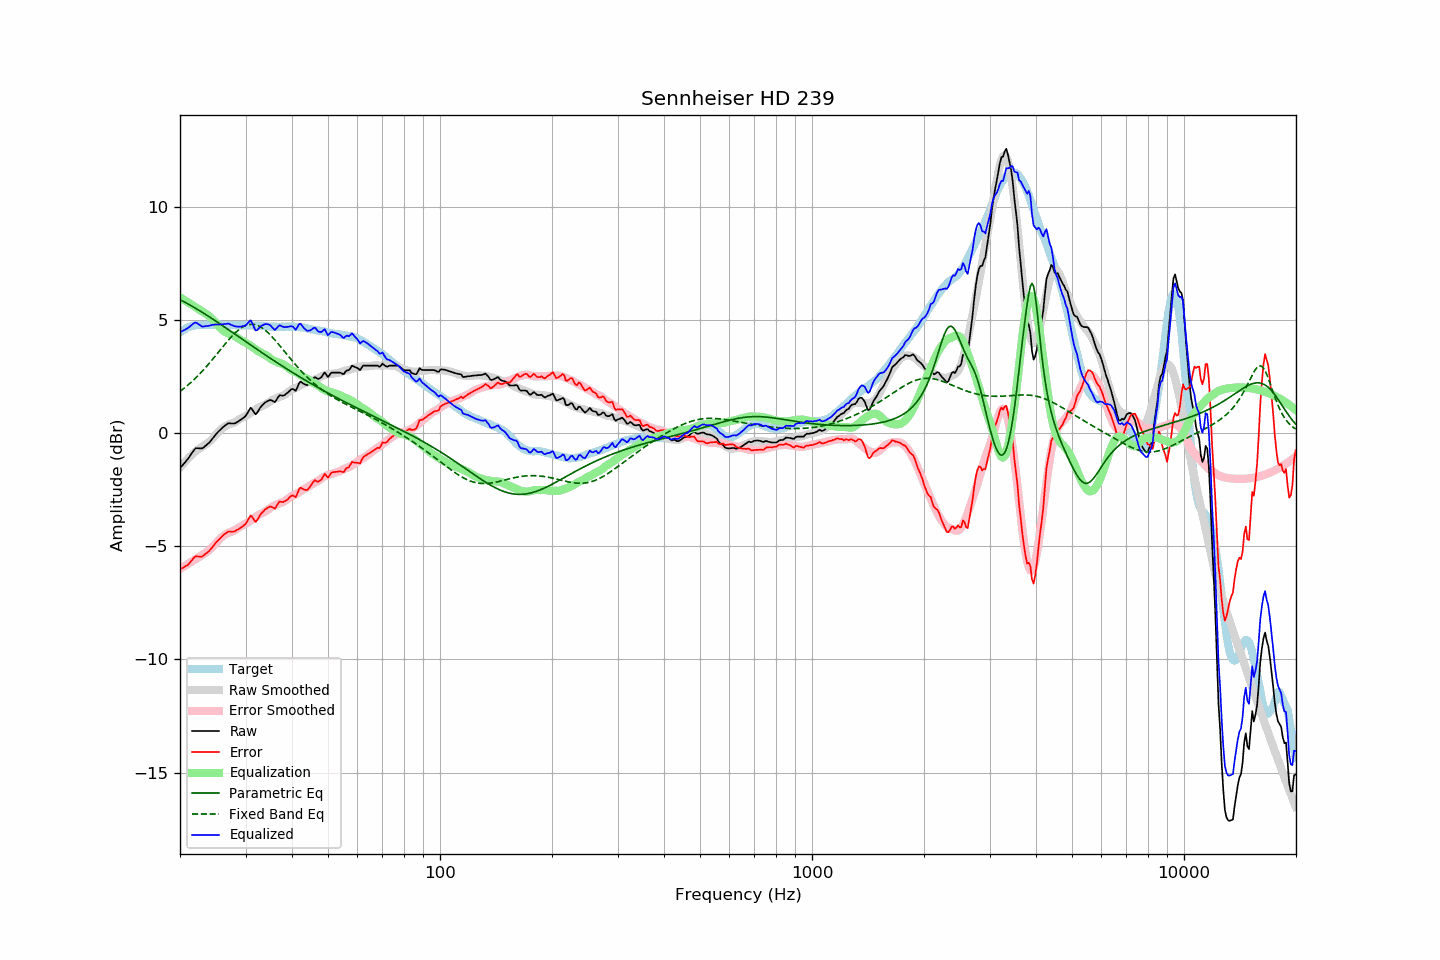

The data file committed next to this chart (first rows):
frequency, raw, error, smoothed, error_smoothed, equalization, parametric_eq, fixed_band_eq, equalized_raw, equalized_smoothed, target
20.00, -1.54, -6.01, -1.51, -6.00, 6.00, 5.90, 1.85, 4.46, 4.49, 4.46
20.20, -1.46, -5.98, -1.43, -5.96, 5.96, 5.86, 1.90, 4.50, 4.53, 4.51
20.40, -1.38, -5.95, -1.35, -5.92, 5.92, 5.83, 1.95, 4.53, 4.57, 4.56
20.61, -1.30, -5.90, -1.27, -5.87, 5.87, 5.79, 2.01, 4.57, 4.60, 4.59
20.81, -1.21, -5.86, -1.20, -5.83, 5.83, 5.75, 2.07, 4.62, 4.63, 4.65
21.02, -1.13, -5.82, -1.12, -5.78, 5.78, 5.71, 2.13, 4.65, 4.66, 4.68
21.23, -1.03, -5.74, -1.05, -5.74, 5.74, 5.67, 2.19, 4.70, 4.68, 4.70
21.44, -0.92, -5.65, -0.98, -5.69, 5.69, 5.63, 2.26, 4.77, 4.71, 4.72
21.66, -0.82, -5.57, -0.92, -5.64, 5.64, 5.59, 2.32, 4.82, 4.73, 4.74
21.87, -0.72, -5.48, -0.85, -5.60, 5.60, 5.55, 2.39, 4.88, 4.75, 4.76
22.09, -0.66, -5.44, -0.79, -5.55, 5.55, 5.51, 2.46, 4.89, 4.76, 4.77
22.31, -0.66, -5.45, -0.73, -5.50, 5.50, 5.46, 2.53, 4.84, 4.78, 4.78
22.54, -0.67, -5.46, -0.68, -5.46, 5.46, 5.42, 2.60, 4.79, 4.78, 4.78
22.76, -0.67, -5.46, -0.63, -5.42, 5.42, 5.38, 2.68, 4.75, 4.78, 4.78
22.99, -0.67, -5.45, -0.59, -5.38, 5.38, 5.33, 2.75, 4.70, 4.79, 4.77
23.22, -0.61, -5.39, -0.54, -5.33, 5.33, 5.29, 2.83, 4.72, 4.79, 4.77
23.45, -0.55, -5.33, -0.49, -5.28, 5.28, 5.24, 2.91, 4.73, 4.79, 4.77
23.69, -0.49, -5.28, -0.44, -5.23, 5.23, 5.20, 2.99, 4.74, 4.79, 4.78
23.92, -0.43, -5.22, -0.39, -5.18, 5.18, 5.15, 3.07, 4.75, 4.79, 4.78
24.16, -0.35, -5.14, -0.33, -5.12, 5.12, 5.11, 3.16, 4.76, 4.79, 4.78
24.40, -0.26, -5.05, -0.26, -5.05, 5.05, 5.06, 3.24, 4.79, 4.79, 4.79
24.65, -0.17, -4.96, -0.18, -4.97, 4.97, 5.01, 3.33, 4.79, 4.79, 4.78
24.89, -0.08, -4.86, -0.10, -4.88, 4.88, 4.97, 3.41, 4.80, 4.79, 4.78
25.14, -0.00, -4.79, -0.01, -4.80, 4.80, 4.92, 3.50, 4.80, 4.79, 4.78
25.39, 0.08, -4.71, 0.07, -4.72, 4.72, 4.87, 3.59, 4.80, 4.79, 4.79
25.65, 0.15, -4.65, 0.14, -4.65, 4.65, 4.82, 3.68, 4.80, 4.79, 4.79
25.91, 0.22, -4.57, 0.20, -4.59, 4.59, 4.77, 3.76, 4.81, 4.79, 4.78
26.16, 0.28, -4.51, 0.25, -4.54, 4.54, 4.73, 3.85, 4.82, 4.79, 4.78
26.43, 0.34, -4.45, 0.30, -4.49, 4.49, 4.68, 3.94, 4.82, 4.79, 4.78
26.69, 0.39, -4.40, 0.34, -4.44, 4.44, 4.63, 4.02, 4.83, 4.78, 4.78
26.96, 0.44, -4.35, 0.37, -4.41, 4.41, 4.58, 4.10, 4.85, 4.78, 4.78
27.23, 0.44, -4.35, 0.40, -4.38, 4.38, 4.53, 4.19, 4.82, 4.78, 4.78
27.50, 0.43, -4.36, 0.42, -4.35, 4.35, 4.48, 4.26, 4.78, 4.78, 4.78
27.77, 0.43, -4.35, 0.45, -4.33, 4.33, 4.43, 4.34, 4.76, 4.78, 4.77
28.05, 0.43, -4.35, 0.48, -4.29, 4.29, 4.39, 4.41, 4.72, 4.78, 4.77
28.33, 0.47, -4.30, 0.53, -4.25, 4.25, 4.34, 4.48, 4.72, 4.77, 4.76
28.62, 0.51, -4.26, 0.58, -4.20, 4.20, 4.29, 4.54, 4.70, 4.77, 4.76
28.90, 0.56, -4.22, 0.62, -4.15, 4.15, 4.24, 4.59, 4.71, 4.77, 4.77
29.19, 0.60, -4.17, 0.66, -4.11, 4.11, 4.19, 4.65, 4.71, 4.77, 4.76
29.48, 0.66, -4.12, 0.69, -4.07, 4.07, 4.14, 4.69, 4.73, 4.77, 4.77
29.78, 0.71, -4.06, 0.73, -4.04, 4.04, 4.09, 4.73, 4.75, 4.77, 4.76
30.08, 0.78, -4.00, 0.77, -4.00, 4.00, 4.04, 4.76, 4.77, 4.77, 4.77
30.38, 0.90, -3.87, 0.81, -3.95, 3.95, 3.99, 4.78, 4.85, 4.76, 4.76
30.68, 1.02, -3.75, 0.86, -3.91, 3.91, 3.94, 4.80, 4.92, 4.76, 4.76
30.99, 1.13, -3.64, 0.90, -3.86, 3.86, 3.90, 4.81, 4.99, 4.76, 4.76
31.30, 1.04, -3.72, 0.95, -3.81, 3.81, 3.85, 4.81, 4.85, 4.76, 4.75
31.61, 0.94, -3.82, 0.99, -3.76, 3.76, 3.80, 4.80, 4.70, 4.76, 4.75
31.93, 0.83, -3.92, 1.04, -3.71, 3.71, 3.75, 4.79, 4.54, 4.75, 4.75
32.24, 0.90, -3.84, 1.09, -3.65, 3.65, 3.70, 4.77, 4.56, 4.75, 4.74
32.57, 1.02, -3.73, 1.13, -3.61, 3.61, 3.65, 4.74, 4.63, 4.74, 4.74
32.89, 1.14, -3.61, 1.17, -3.57, 3.57, 3.61, 4.70, 4.71, 4.74, 4.74
33.22, 1.22, -3.52, 1.19, -3.54, 3.54, 3.56, 4.66, 4.76, 4.74, 4.73
33.55, 1.29, -3.45, 1.23, -3.50, 3.50, 3.51, 4.61, 4.79, 4.73, 4.73
33.89, 1.36, -3.37, 1.26, -3.46, 3.46, 3.46, 4.55, 4.82, 4.73, 4.72
34.23, 1.40, -3.33, 1.30, -3.42, 3.42, 3.41, 4.49, 4.82, 4.72, 4.72
34.57, 1.44, -3.28, 1.35, -3.37, 3.37, 3.37, 4.43, 4.81, 4.72, 4.71
34.92, 1.47, -3.25, 1.40, -3.31, 3.31, 3.32, 4.35, 4.78, 4.71, 4.71
35.27, 1.45, -3.26, 1.45, -3.26, 3.26, 3.27, 4.28, 4.71, 4.71, 4.70
35.62, 1.41, -3.30, 1.49, -3.22, 3.22, 3.23, 4.20, 4.63, 4.71, 4.70
35.97, 1.37, -3.34, 1.52, -3.19, 3.19, 3.18, 4.12, 4.56, 4.71, 4.70
... 635 more rows
